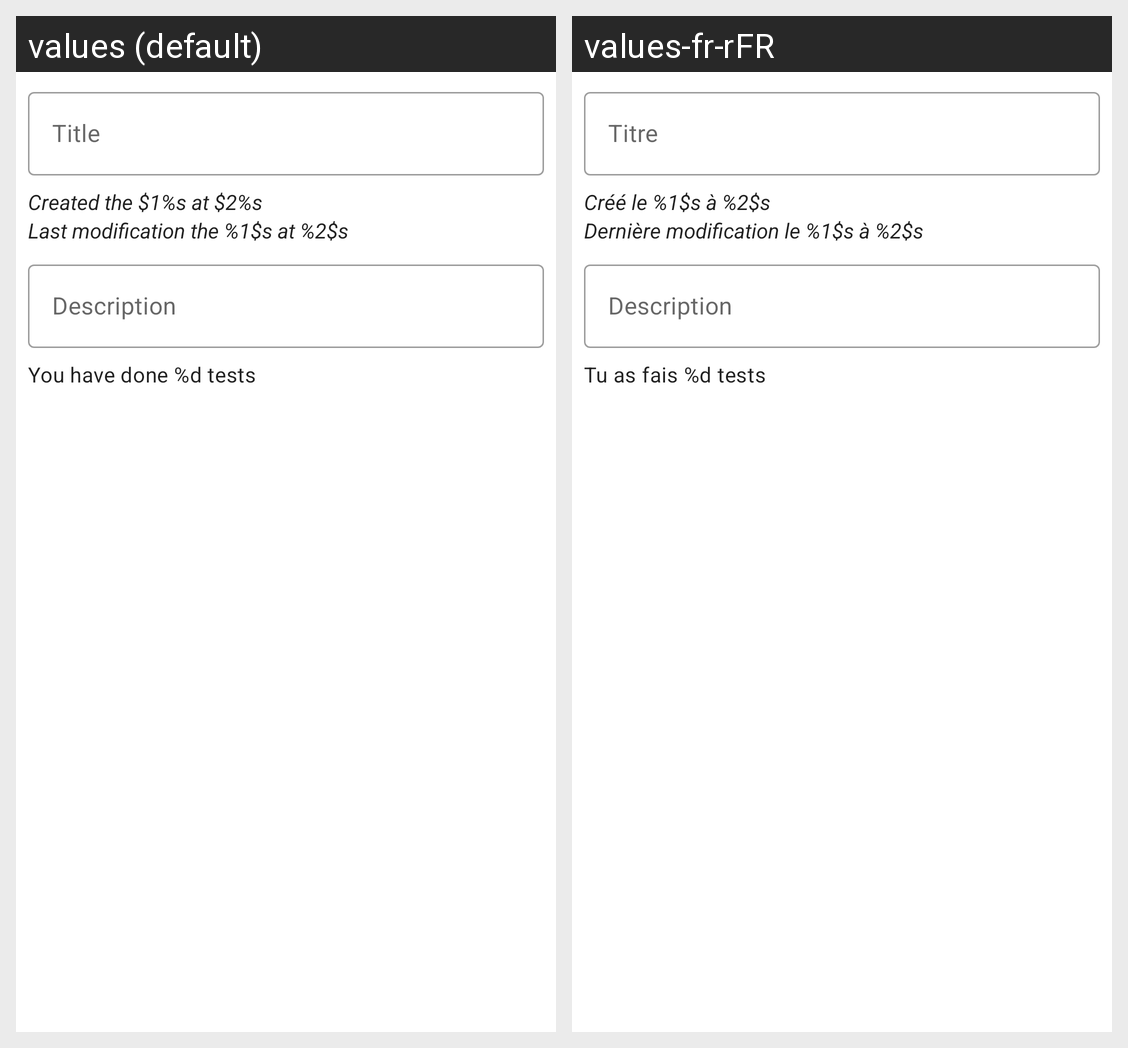

Strings drawn on this Android screen and how each of the app's shown locales translates them:
Android screen res/layout/fragment_edit_main_informations_test.xml rendered under 2 locales, left to right: values (default), values-fr-rFR. Device: Nexus 5 (rendered at 1080×1920; each locale shown at half size, 540×960, under a caption strip naming it); theme AppTheme.
Strings drawn on this screen, with the default value and each locale's value (text and hints the layout hard-codes, and strings that could not be matched under every locale, appear in the picture but are not listed):

title
  values: Title
  values-fr-rFR: Titre

created_date_test_format
  values: Created the $1%s at $2%s
  values-fr-rFR: Créé le %1$s à %2$s

last_modification_test_format
  values: Last modification the %1$s at %2$s
  values-fr-rFR: Dernière modification le %1$s à %2$s

description
  values: Description
  values-fr-rFR: Description

number_test_did_format
  values: You have done %d tests
  values-fr-rFR: Tu as fais %d tests
